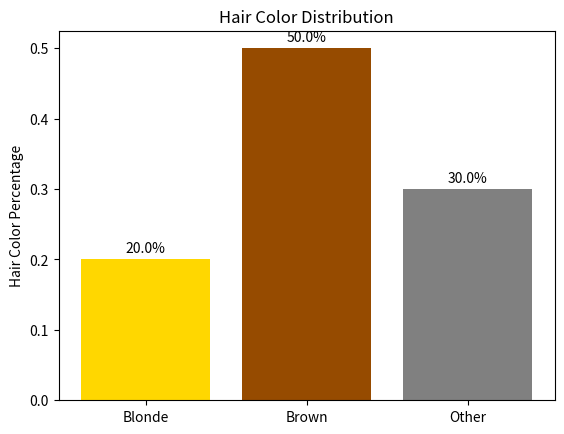
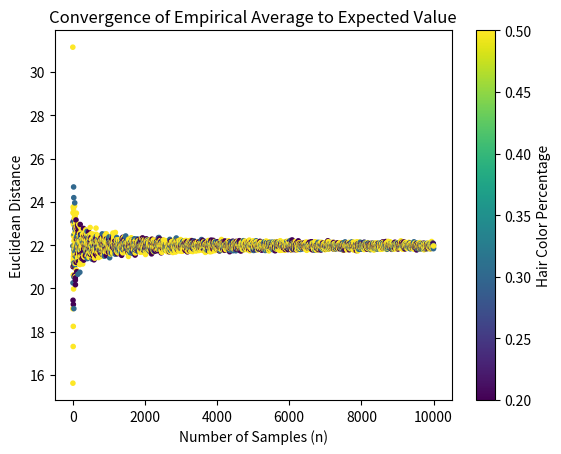

Here is the Python script that generated these plots, in order:
from time import time
import numpy as np
import matplotlib.pyplot as plt
 
def Exercice1():
    # Define possible values for X (age) and Y (hair color percentage)
    age_values = np.array([20, 30, 40])
    hair_color_percentages = np.array([0.2, 0.5, 0.3])

    print("voici une représentation de la couleur des cheveux et de leur pourcentage dans la population")
    # Define possible values for Y (hair color percentage)
    hair_color_categories = ['Blonde', 'Brown', 'Other']
    hair_color_percentages = np.array([0.2, 0.5, 0.3])

    # Plot the results with color
    fig, ax = plt.subplots()
    bars = ax.bar(hair_color_categories, hair_color_percentages, color=['#FFD700', '#964B00', '#808080'])
    ax.set_ylabel('Hair Color Percentage')
    ax.set_title('Hair Color Distribution')

    # Add percentages on top of the bars
    for bar, percentage in zip(bars, hair_color_percentages):
        height = bar.get_height()
        ax.annotate(f'{percentage*100:.1f}%',
                    xy=(bar.get_x() + bar.get_width() / 2, height),
                    xytext=(0, 3),  # 3 points vertical offset
                    textcoords="offset points",
                    ha='center', va='bottom')

    plt.show()

    # Create a joint probability distribution
    joint_distribution = np.array([[0.05, 0.1, 0.05],
                                [0.1, 0.3, 0.1],
                                [0.05, 0.1, 0.05]])

    # Function to calculate Euclidean distance between two points
    def euclidean_distance(point1, point2):
        return np.linalg.norm(point1 - point2)

    # Initialize arrays for storing results
    n_values = np.arange(1, 10001)  # Values of n from 1 to 10000
    distances = []

    print("on prepare un echantillon de 10000")
    # Calculate expected value E[Z]
    expected_value = np.sum(np.outer(age_values, hair_color_percentages) * joint_distribution)

    print("la valeur attendue est de :" +str(expected_value))

    # Sample n points and calculate empirical averages
    for n in n_values:
        probabilities_x = np.sum(joint_distribution, axis=1) / np.sum(joint_distribution)
        probabilities_y = np.sum(joint_distribution, axis=0) / np.sum(joint_distribution)
        
        samples_x = np.random.choice(age_values, size=n, p=probabilities_x)
        samples_y = np.random.choice(hair_color_percentages, size=n, p=probabilities_y)
        
        samples = np.column_stack((samples_x, samples_y))
        empirical_average = np.mean(samples, axis=0)
        distance = euclidean_distance(empirical_average, expected_value)
        distances.append(distance)

    # Plot the results with color
    fig, ax = plt.subplots()
    sc = ax.scatter(n_values, distances, c=samples_y, cmap='viridis', marker='.')
    fig.colorbar(sc, label='Hair Color Percentage')
    ax.set_xlabel('Number of Samples (n)')
    ax.set_ylabel('Euclidean Distance')
    ax.set_title('Convergence of Empirical Average to Expected Value')
    plt.show()



if __name__ == '__main__':
    print("[EX1] Calculate Z for propability of having a certain hair color...")
    start = time()
    Exercice1()
    print(f"[EX1] Done - {(time() - start):0.4f}s")